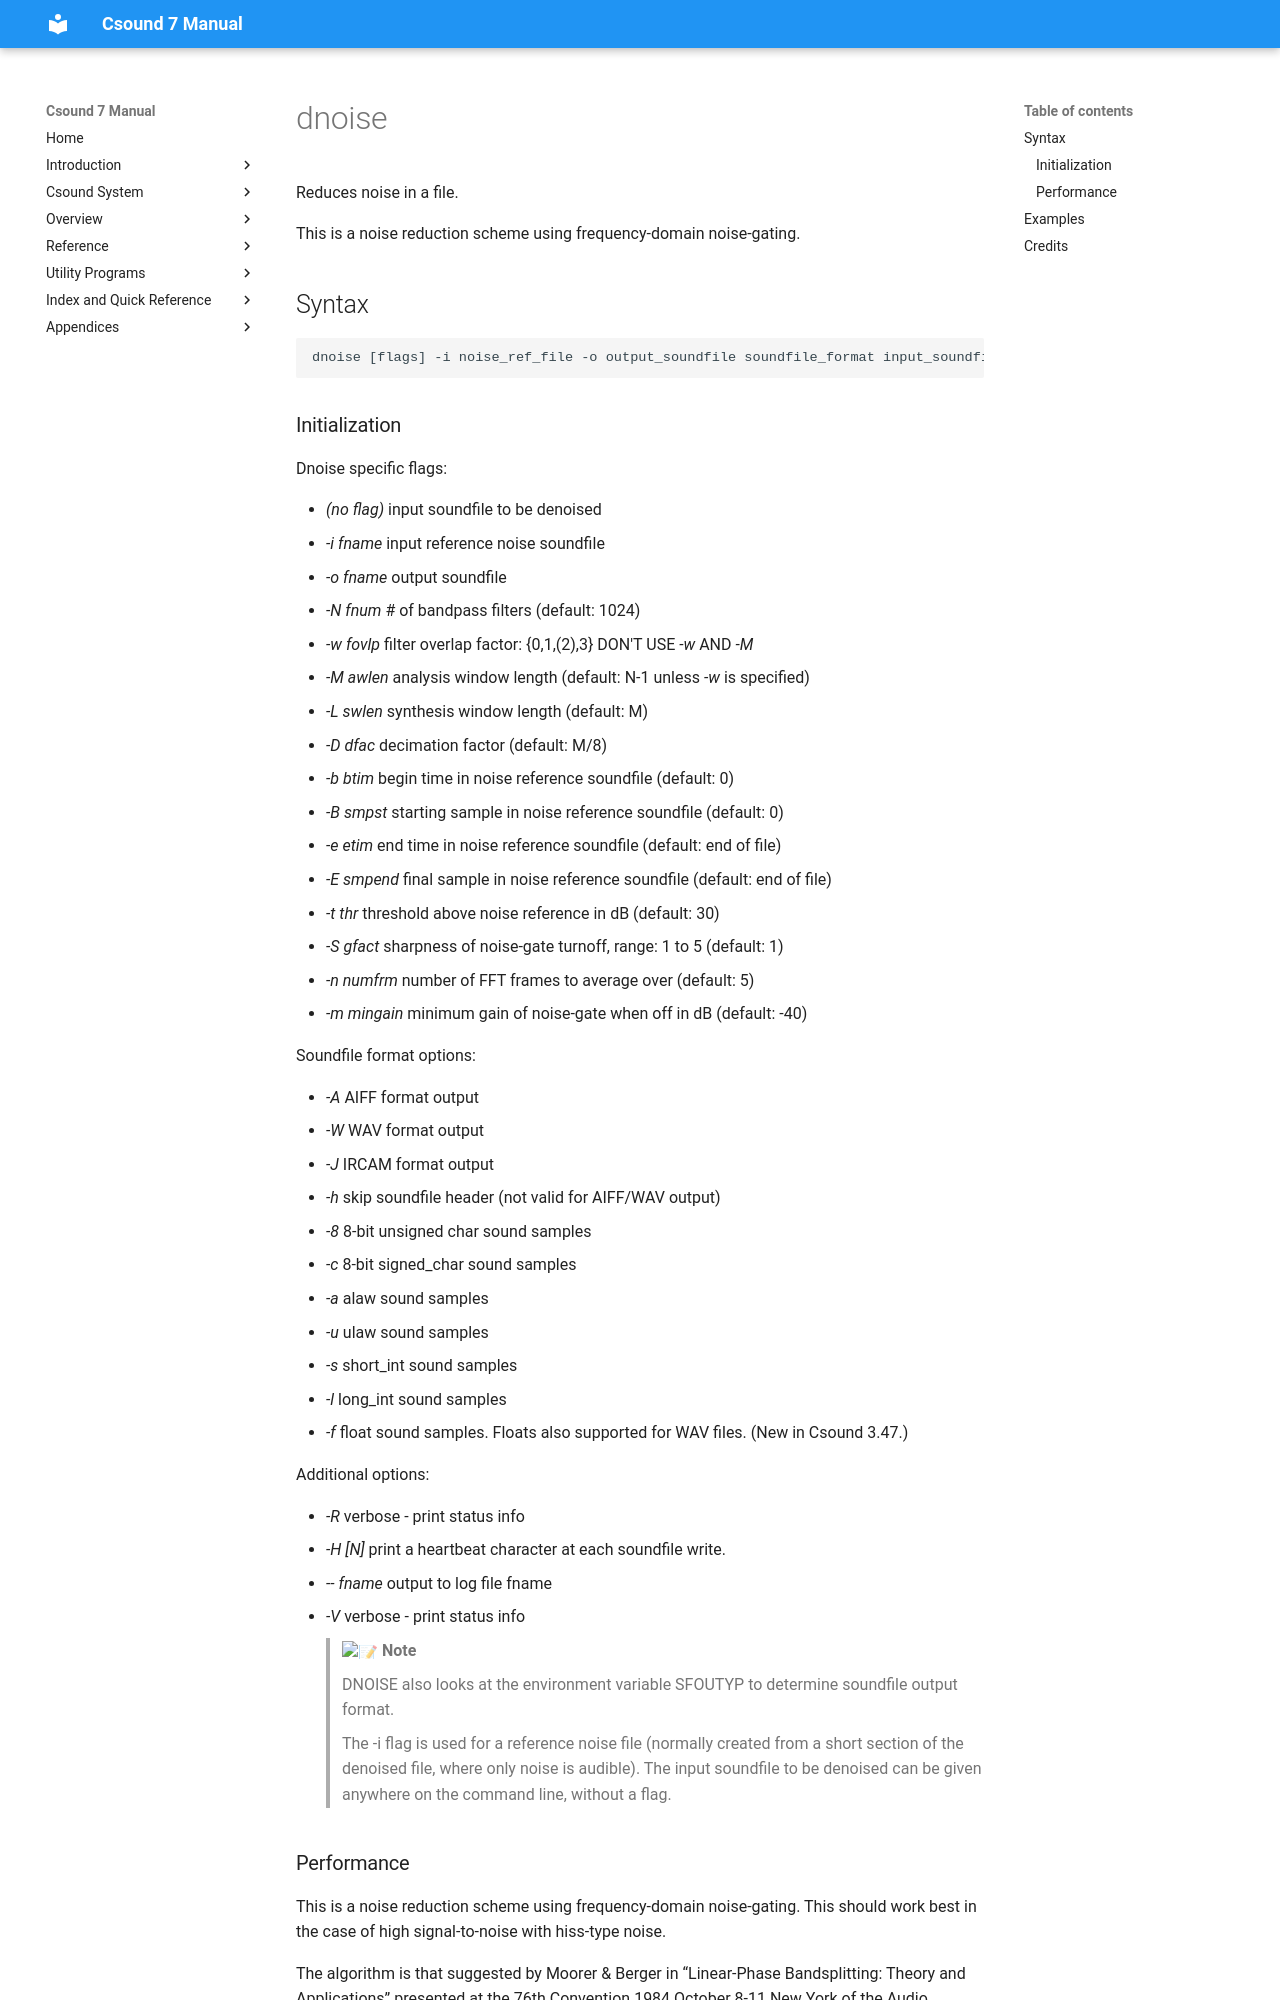

repository: csound/manual · page: utility/dnoise/index.html · generator: mkdocs

<!--
id:dnoise
category:Utilities
-->
# dnoise
Reduces noise in a file.

This is a noise reduction scheme using frequency-domain noise-gating.

## Syntax
```
dnoise [flags] -i noise_ref_file -o output_soundfile soundfile_format input_soundfile
```
